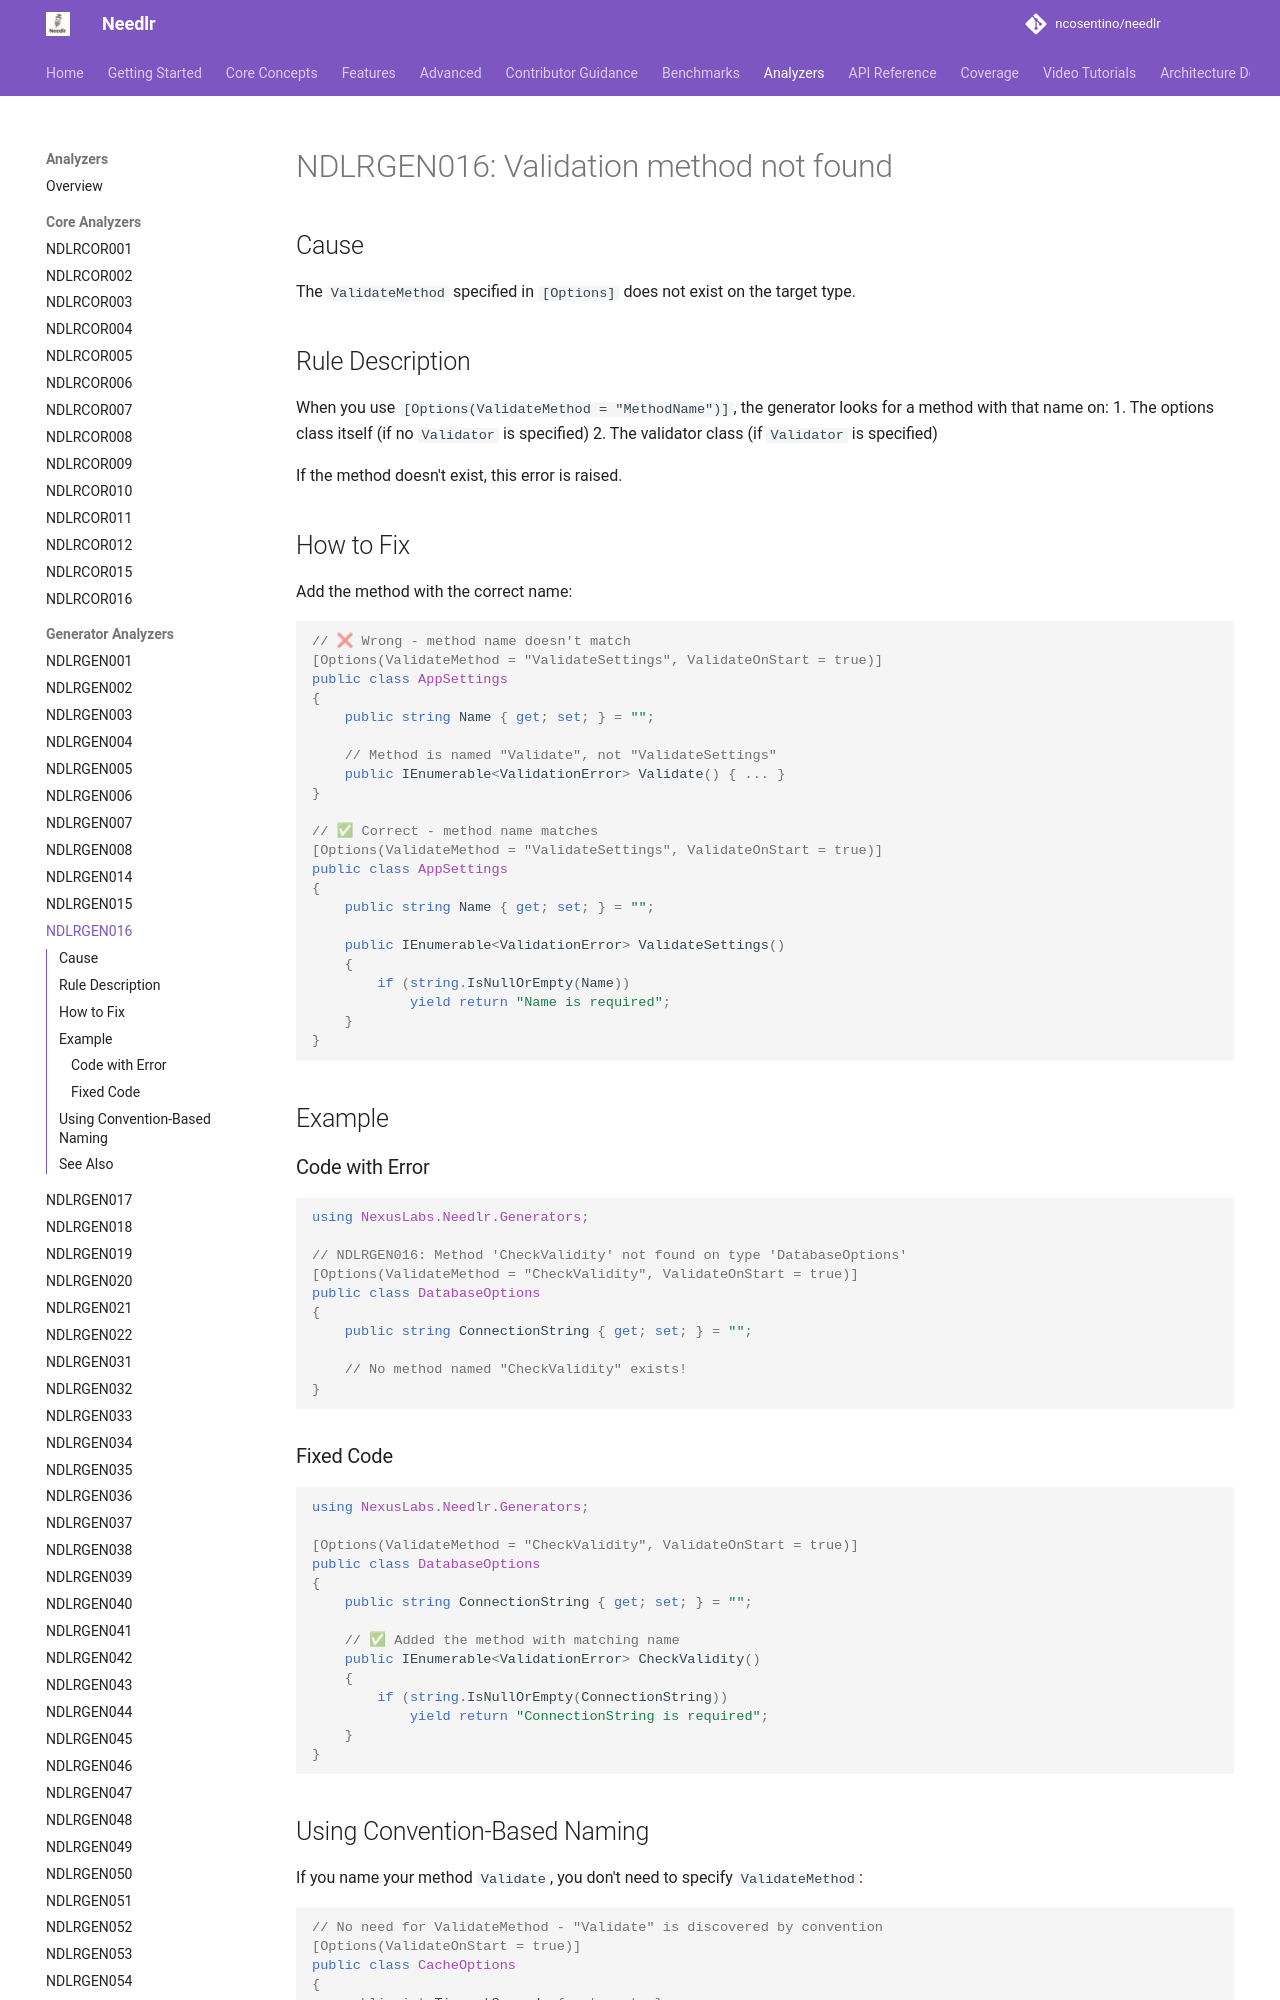

repository: ncosentino/needlr · page: analyzers/NDLRGEN016/index.html · generator: mkdocs

# NDLRGEN016: Validation method not found

## Cause

The `ValidateMethod` specified in `[Options]` does not exist on the target type.

## Rule Description

When you use `[Options(ValidateMethod = "MethodName")]`, the generator looks for a method with that name on:
1. The options class itself (if no `Validator` is specified)
2. The validator class (if `Validator` is specified)

If the method doesn't exist, this error is raised.

## How to Fix

Add the method with the correct name:

```csharp
// ❌ Wrong - method name doesn't match
[Options(ValidateMethod = "ValidateSettings", ValidateOnStart = true)]
public class AppSettings
{
    public string Name { get; set; } = "";
    
    // Method is named "Validate", not "ValidateSettings"
    public IEnumerable<ValidationError> Validate() { ... }
}

// ✅ Correct - method name matches
[Options(ValidateMethod = "ValidateSettings", ValidateOnStart = true)]
public class AppSettings
{
    public string Name { get; set; } = "";
    
    public IEnumerable<ValidationError> ValidateSettings()
    {
        if (string.IsNullOrEmpty(Name))
            yield return "Name is required";
    }
}
```

## Example

### Code with Error

```csharp
using NexusLabs.Needlr.Generators;

// NDLRGEN016: Method 'CheckValidity' not found on type 'DatabaseOptions'
[Options(ValidateMethod = "CheckValidity", ValidateOnStart = true)]
public class DatabaseOptions
{
    public string ConnectionString { get; set; } = "";
    
    // No method named "CheckValidity" exists!
}
```
